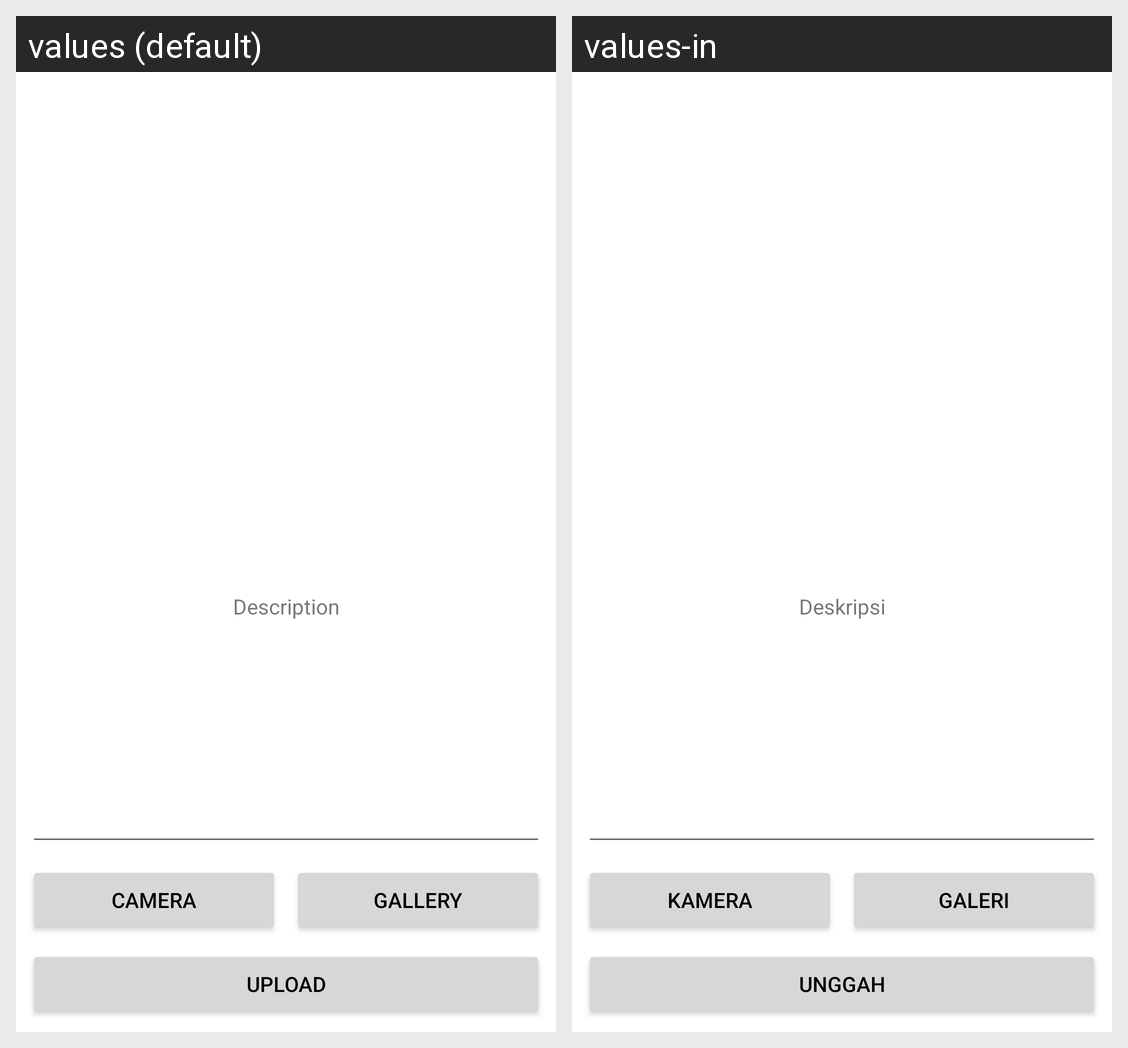

For this localized Android screen grid, give each drawn string resource with its value in every locale shown.
Android screen res/layout/activity_post_story.xml rendered under 2 locales, left to right: values (default), values-in. Device: Nexus 5 (rendered at 1080×1920; each locale shown at half size, 540×960, under a caption strip naming it); theme Theme.StoryApp.
Strings drawn on this screen, with the default value and each locale's value (text and hints the layout hard-codes, and strings that could not be matched under every locale, appear in the picture but are not listed):

description
  values: Description
  values-in: Deskripsi

camera
  values: Camera
  values-in: Kamera

gallery
  values: Gallery
  values-in: Galeri

upload
  values: Upload
  values-in: Unggah
